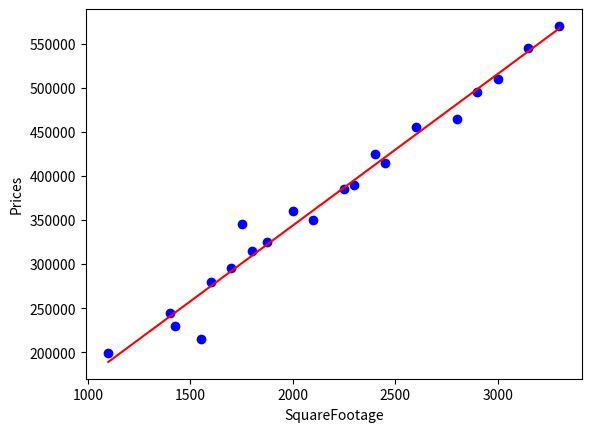

Recreate this plot in Python.
import numpy as np
import pandas as pd
import matplotlib.pyplot as plt

A = np.array([
    [1100,1],
[1400,1],
[1425,1],
[1550,1],
[1600,1],
[1700,1],
[1750,1],
[1800,1],
[1875,1],
[2000,1],
[2100,1],
[2250,1],
[2300,1],
[2400,1],
[2450,1],
[2600,1],
[2800,1],
[2900,1],
[3000,1],
[3150,1],
[3300,1]
])
A_T = np.transpose(A)
B = np.array([
    [199000],
[245000],
[230000],
[215000],
[280000],
[295000],
[345000],
[315000],
[325000],
[360000],
[350000],
[385000],
[390000],
[425000],
[415000],
[455000],
[465000],
[495000],
[510000],
[545000],
[570000]
])

X= np.array([
    [0],
    [0]
])

L_R = 1e-7 #learning rate
for i in range(1000000):
    h = A @ X
    H = h
    diff = H-B
    gradient = 1/21 *(A_T @ diff)
    X = X - L_R * gradient

print(f"slope:{X[0]}")
print(f"intersept:{X[1]}")

print(f"shape of the matrix : {X.shape}")
Y = A @ X


X_axis = A[:,0]

plt.scatter(X_axis, B,color='blue', label='Actual Data')

plt.plot(X_axis,Y,color='red', label='Best Fit Line')

plt.xlabel('SquareFootage') 
plt.ylabel('Prices')  
plt.show()